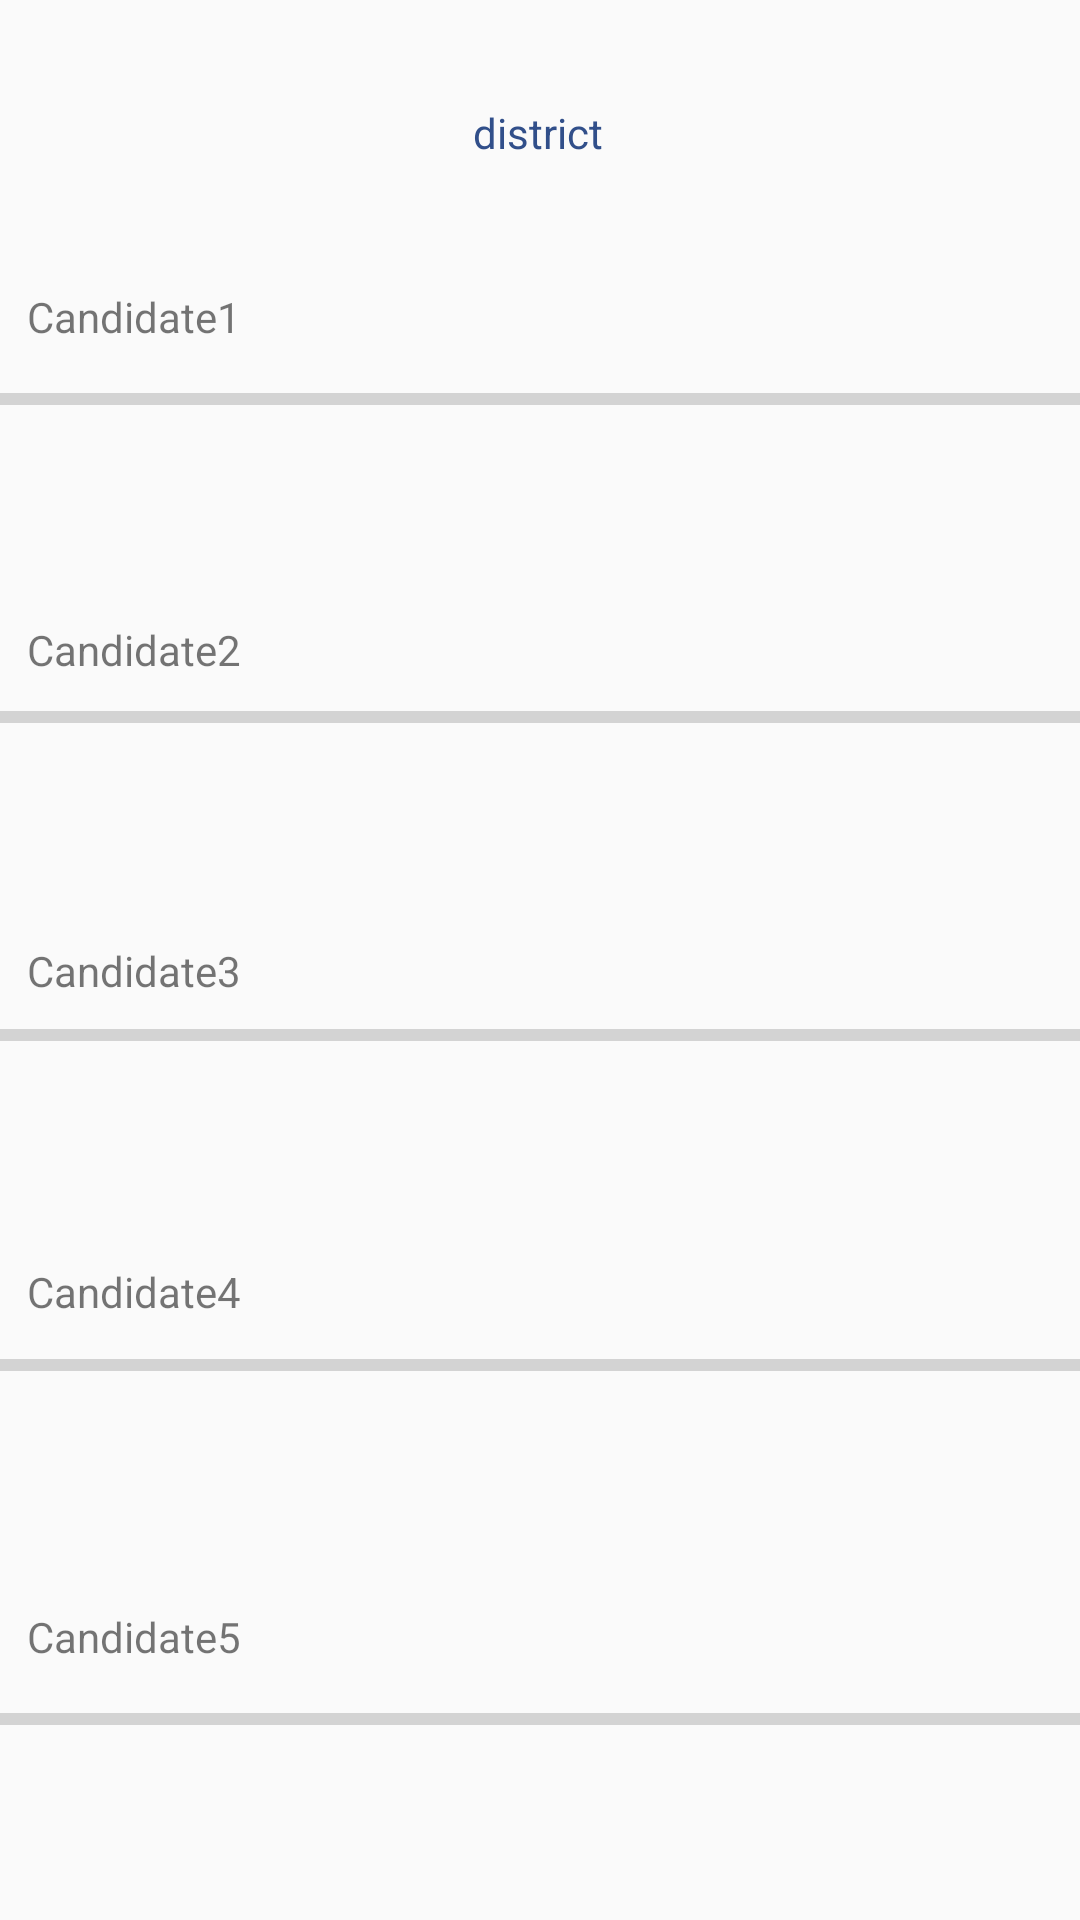

Android layout source for this screen:
<!-- AndroidManifest.xml: application theme AppTheme.NoTitleBar -->
<!-- res/layout/activity_candidate_results.xml -->
<?xml version="1.0" encoding="utf-8"?>
<androidx.constraintlayout.widget.ConstraintLayout xmlns:android="http://schemas.android.com/apk/res/android"
    xmlns:app="http://schemas.android.com/apk/res-auto"
    xmlns:tools="http://schemas.android.com/tools"
    android:layout_width="match_parent"
    android:layout_height="match_parent"
    tools:context=".CandidateResults">

    <TextView
        android:id="@+id/txtCandidatedistrict"
        android:layout_width="wrap_content"
        android:layout_height="wrap_content"
        android:fontFamily="sans-serif"
        android:text="district"
        android:textAllCaps="false"
        android:textColor="#314F8A"
        android:textSize="14sp"
        app:layout_constraintBottom_toTopOf="@+id/PBDCandidate1"
        app:layout_constraintEnd_toEndOf="parent"
        app:layout_constraintHorizontal_bias="0.498"
        app:layout_constraintStart_toStartOf="parent"
        app:layout_constraintTop_toTopOf="parent" />

    <ProgressBar
        android:id="@+id/PBDCandidate1"
        style="@style/Widget.AppCompat.ProgressBar.Horizontal"
        android:layout_width="400dp"
        android:layout_height="90dp"
        android:layout_marginTop="88dp"
        android:text="@string/Party1"
        app:layout_constraintEnd_toEndOf="parent"
        app:layout_constraintHorizontal_bias="0.454"
        app:layout_constraintStart_toStartOf="parent"
        app:layout_constraintTop_toTopOf="parent" />

    <ProgressBar
        android:id="@+id/PBDCandidate2"
        style="@style/Widget.AppCompat.ProgressBar.Horizontal"
        android:layout_width="400dp"
        android:layout_height="90dp"
        android:layout_marginTop="16dp"
        android:text="@string/Party1"
        app:layout_constraintEnd_toEndOf="parent"
        app:layout_constraintHorizontal_bias="0.454"
        app:layout_constraintStart_toStartOf="parent"
        app:layout_constraintTop_toBottomOf="@+id/PBDCandidate1" />

    <ProgressBar
        android:id="@+id/PBDCandidate3"
        style="@style/Widget.AppCompat.ProgressBar.Horizontal"
        android:layout_width="400dp"
        android:layout_height="90dp"
        android:layout_marginTop="16dp"
        android:text="@string/Party1"
        app:layout_constraintEnd_toEndOf="parent"
        app:layout_constraintHorizontal_bias="0.454"
        app:layout_constraintStart_toStartOf="parent"
        app:layout_constraintTop_toBottomOf="@+id/PBDCandidate2" />

    <ProgressBar
        android:id="@+id/PBDCandidate4"
        style="@style/Widget.AppCompat.ProgressBar.Horizontal"
        android:layout_width="400dp"
        android:layout_height="90dp"
        android:layout_marginTop="20dp"
        android:text="@string/Party1"
        app:layout_constraintEnd_toEndOf="parent"
        app:layout_constraintHorizontal_bias="0.454"
        app:layout_constraintStart_toStartOf="parent"
        app:layout_constraintTop_toBottomOf="@+id/PBDCandidate3" />

    <ProgressBar
        android:id="@+id/PBDCandidate5"
        style="@style/Widget.AppCompat.ProgressBar.Horizontal"
        android:layout_width="400dp"
        android:layout_height="90dp"
        android:layout_marginTop="28dp"
        android:text="@string/Party1"
        app:layout_constraintEnd_toEndOf="parent"
        app:layout_constraintHorizontal_bias="0.454"
        app:layout_constraintStart_toStartOf="parent"
        app:layout_constraintTop_toBottomOf="@+id/PBDCandidate4" />

    <TextView
        android:id="@+id/TxtDCandidate1"
        android:layout_width="342dp"
        android:layout_height="wrap_content"
        android:layout_marginTop="96dp"
        android:text="Candidate1"
        app:layout_constraintEnd_toEndOf="parent"
        app:layout_constraintHorizontal_bias="0.492"
        app:layout_constraintStart_toStartOf="parent"
        app:layout_constraintTop_toTopOf="parent" />

    <TextView
        android:id="@+id/txtDCandidate2"
        android:layout_width="342dp"
        android:layout_height="wrap_content"
        android:layout_marginTop="92dp"
        android:text="Candidate2"
        app:layout_constraintEnd_toEndOf="parent"
        app:layout_constraintHorizontal_bias="0.492"
        app:layout_constraintStart_toStartOf="parent"
        app:layout_constraintTop_toBottomOf="@+id/TxtDCandidate1" />

    <TextView
        android:id="@+id/txtDCandidate3"
        android:layout_width="342dp"
        android:layout_height="wrap_content"
        android:layout_marginTop="88dp"
        android:text="Candidate3"
        app:layout_constraintEnd_toEndOf="parent"
        app:layout_constraintHorizontal_bias="0.492"
        app:layout_constraintStart_toStartOf="parent"
        app:layout_constraintTop_toBottomOf="@+id/txtDCandidate2" />

    <TextView
        android:id="@+id/txtDCandidate4"
        android:layout_width="342dp"
        android:layout_height="wrap_content"
        android:layout_marginTop="88dp"
        android:text="Candidate4"
        app:layout_constraintEnd_toEndOf="parent"
        app:layout_constraintHorizontal_bias="0.492"
        app:layout_constraintStart_toStartOf="parent"
        app:layout_constraintTop_toBottomOf="@+id/txtDCandidate3" />

    <TextView
        android:id="@+id/txtDCandidate5"
        android:layout_width="342dp"
        android:layout_height="wrap_content"
        android:layout_marginTop="96dp"
        android:text="Candidate5"
        app:layout_constraintEnd_toEndOf="parent"
        app:layout_constraintHorizontal_bias="0.492"
        app:layout_constraintStart_toStartOf="parent"
        app:layout_constraintTop_toBottomOf="@+id/txtDCandidate4" />


</androidx.constraintlayout.widget.ConstraintLayout>
<!-- resources referenced by this layout -->
<resources>
  <string name="Party1">Party 1</string>
  <style name="AppTheme.NoTitleBar" parent="Theme.AppCompat.DayNight">
      <item name="windowActionBar">false</item>
      <item name="windowNoTitle">true</item>
      <item name="android:windowFullscreen">true</item>
      </style>
</resources>
